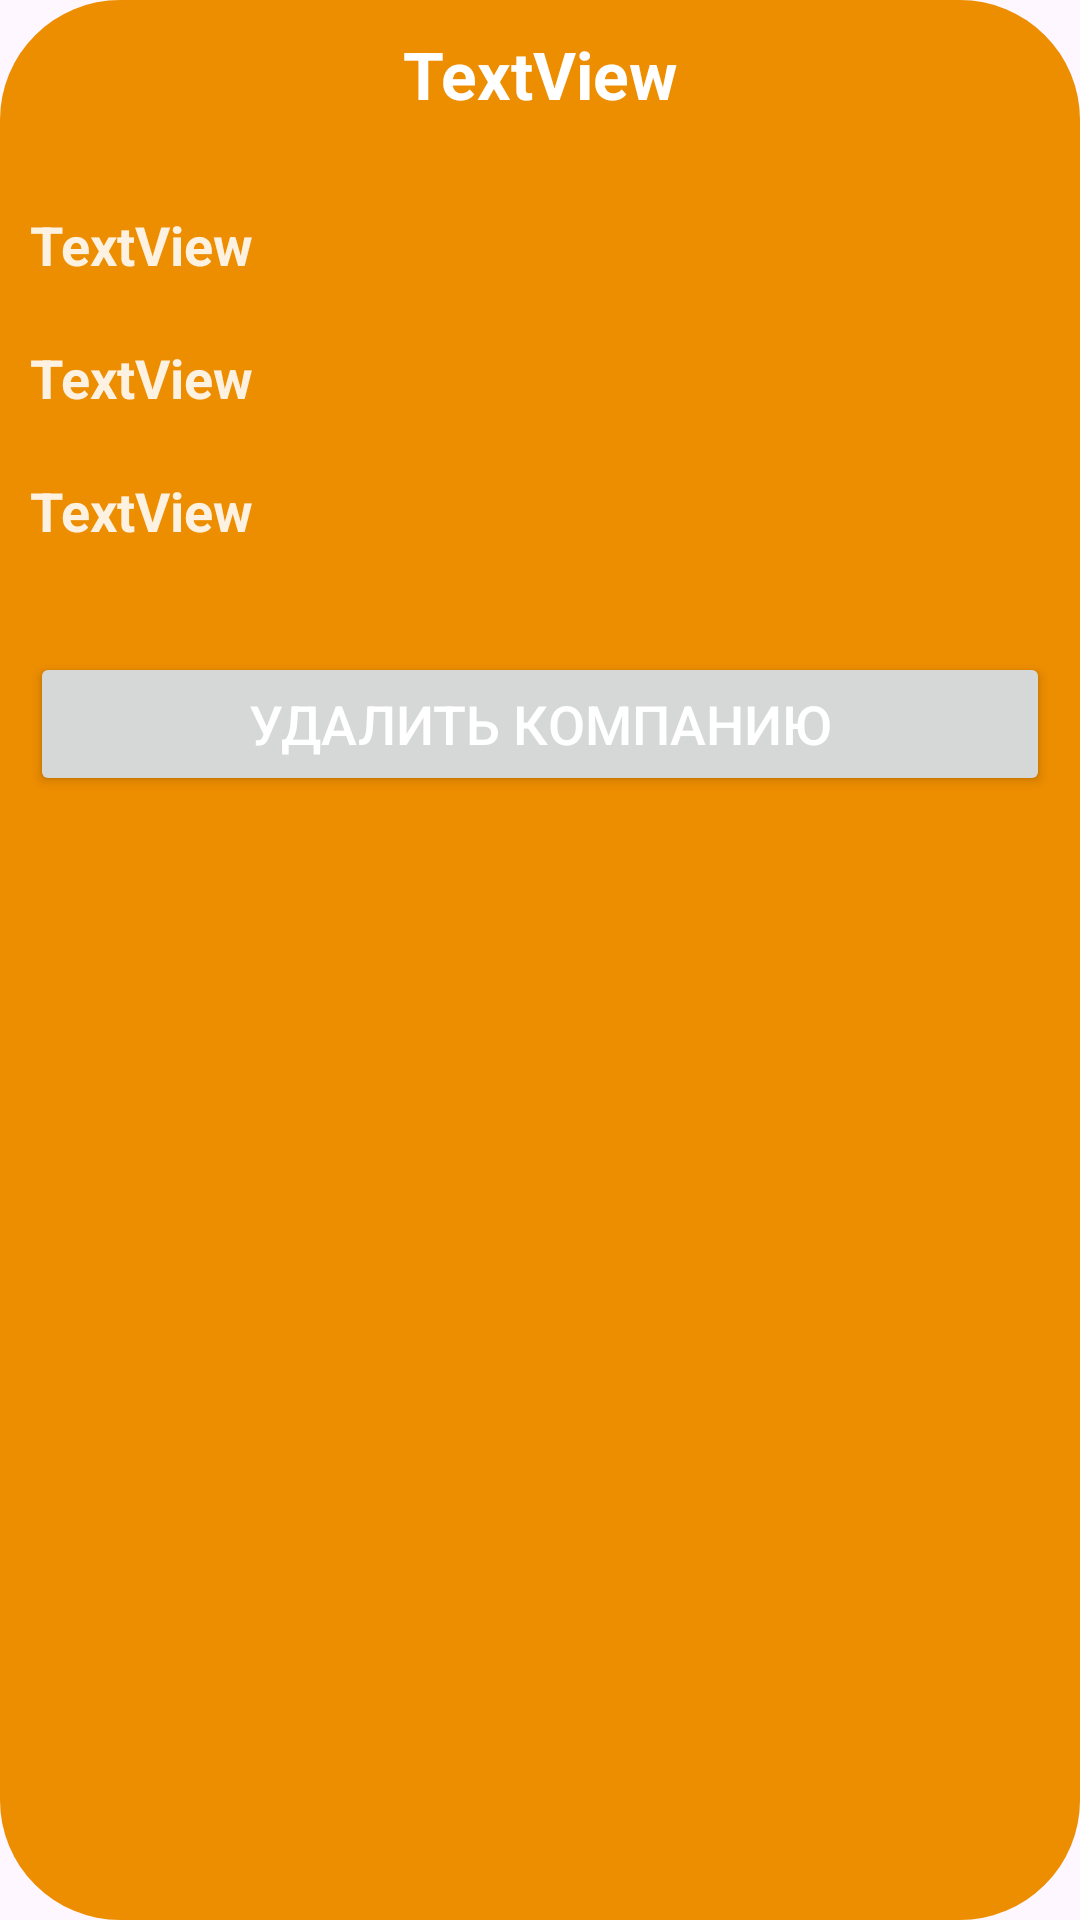

This screen was rendered from an Android layout file. Write that file and the resources it references.
<!-- AndroidManifest.xml: application theme Theme.TC_V16 -->
<!-- res/layout/company_item.xml -->
<?xml version="1.0" encoding="utf-8"?>
<LinearLayout xmlns:android="http://schemas.android.com/apk/res/android"
    android:orientation="vertical"
    android:layout_marginHorizontal="10dp"
    android:layout_height="wrap_content"
    android:layout_width="match_parent"
    android:layout_marginVertical="20dp"
    android:background="@drawable/gradient_select_company_item">

    <TextView
        android:id="@+id/titleCompanyText"
        android:layout_width="match_parent"
        android:layout_height="wrap_content"
        android:gravity="center"
        android:textSize="22sp"
        android:textStyle="bold"
        android:textColor="#FFFF"
        android:layout_marginVertical="10dp"
        android:text="TextView" />

    <TextView
        android:id="@+id/cityCompanyText"
        android:layout_width="match_parent"
        android:layout_height="wrap_content"
        android:layout_marginHorizontal="10dp"
        android:gravity="start"
        android:textSize="18sp"
        android:textStyle="bold"
        android:textColor="#E1FFFFFF"
        android:layout_marginTop="20dp"
        android:layout_marginBottom="10dp"
        android:text="TextView" />

    <TextView
        android:id="@+id/streetCompanyText"
        android:layout_width="match_parent"
        android:layout_height="wrap_content"
        android:layout_marginHorizontal="10dp"
        android:gravity="start"
        android:textSize="18sp"
        android:textStyle="bold"
        android:textColor="#E1FFFFFF"
        android:layout_marginVertical="10dp"
        android:text="TextView" />

    <TextView
        android:id="@+id/houseCompanyText"
        android:layout_width="match_parent"
        android:layout_height="wrap_content"
        android:layout_marginHorizontal="10dp"
        android:gravity="start"
        android:textSize="18sp"
        android:textStyle="bold"
        android:textColor="#E1FFFFFF"
        android:layout_marginTop="10dp"
        android:layout_marginBottom="20dp"
        android:text="TextView" />

    <Button
        android:id="@+id/deleteCompanyBtn"
        android:layout_marginHorizontal="10dp"
        android:layout_marginVertical="15dp"
        android:layout_width="match_parent"
        android:layout_height="wrap_content"
        android:textColor="#FFFF"
        android:textSize="18sp"
        android:text="@string/deleteCompanyBtn" />


</LinearLayout>
<!-- resources referenced by this layout -->
<resources>
  <!-- drawable gradient_select_company_item (drawable) -->
  <shape xmlns:android="http://schemas.android.com/apk/res/android" android:shape="rectangle" >
      <gradient
          android:startColor="#ED8D00"
          android:endColor="#ED8D00"
          android:angle="60"/>
      <corners
          android:radius="40dp"/>
  
  
  </shape>
  <string name="deleteCompanyBtn">Удалить компанию</string>
  <style name="Theme.TC_V16" parent="Base.Theme.TC_V16" />
  <style name="Base.Theme.TC_V16" parent="Theme.Material3.DayNight.NoActionBar">
          
          
      </style>
</resources>
